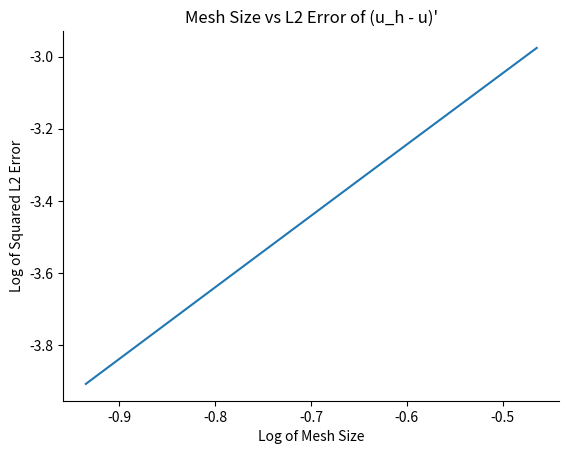

This figure's Python source:
# functions to help you
import numpy as np
import scipy.sparse as spsp
from scipy.sparse.linalg import spsolve
import scipy.integrate as integrate

import matplotlib
from matplotlib import pyplot as plt
import pandas as pd
from pandas import Series, DataFrame

class Mesh:
  def __init__(self, points):
    # self.n_p  number of node points               type : int
    # self.p    array with the node points (sorted) type : np.array dim: (n_p)
    # self.n_s  number of segments                  type : int
    # self.s    array with indices of points per    type : np.array dim: (n_s, 2) 
    #           segment  
    # self.bc.  array with the indices of boundary  type : np.array dim: (2)
    #           points

    self.n_p = np.shape(points)[0]
    self.p   = np.sort(points)

    self.n_s = np.shape(points)[0]-1
    self.s   = np.transpose(np.array([self.p.tolist()[:-1],self.p.tolist()[1:]]))

    self.bc  = np.array([self.p[0],self.p[-1]])

class V_h:
  def __init__(self, mesh):
    # self.mesh Mesh object containg geometric info type: Mesh
    # self.dim  dimension of the space              type: int

    self.mesh = mesh
    self.dim  = self.mesh.n_s+1

  def eval(self, xi, x):
    """ evaluation of the piece wise local polynomial given by
       the coefficients xi, at the point x 
    """

    # compute the index of the interval in which x is contained
    for i in range(self.mesh.n_s):
        if x >= self.mesh.p[i]:
            xIndex = i + 1
    
    # compute the size of the interval
    intervalSize = self.mesh.s[xIndex-1][1] - self.mesh.s[xIndex-1][0] 

    # here return the value of the function 
    return xi[xIndex-1]*(self.mesh.s[xIndex-1][1]-x)/intervalSize + xi[xIndex]*(x-self.mesh.s[xIndex-1][0])/intervalSize


class Function:
  def __init__(self, xi, v_h):
    self.xi  = xi
    self.v_h = v_h

  def __call__(self,x):
    # wrapper for calling eval in V_h
    
    # use the function defined in v_h
    return self.v_h.eval(self.xi, x)


def mass_matrix(v_h):

    # sparse matrix easy to change sparsity pattern
    # this initializes an empty sparse matrix of 
    # size v_h.dim x v_h.dim
    M = spsp.lil_matrix((v_h.dim,v_h.dim))

    #for loop
    for i in range(v_h.mesh.n_s):
        # extract the indices
        x1 = v_h.mesh.s[i][0]
        x2 = v_h.mesh.s[i][1]

        # compute the lengh of the segment
        h = x2-x1

        # add the values to the matrix
        subM = np.array([[h/3, h/6],[h/6, h/3]])
        M[i:i+2, [i, i+1]] += subM
    return M


def stiffness_matrix(v_h, sigma):
    # matrix easy to change sparsity pattern
    S = spsp.lil_matrix((v_h.dim,v_h.dim))

    # for loop
    for i in range(v_h.mesh.n_s):
        # extract the indices
        x1 = v_h.mesh.s[i][0]
        x2 = v_h.mesh.s[i][1]
        
        # compute the length of the segments
        h = x2-x1

        # sample sigma
        a = sigma((x1+x2)/2)

        # update the stiffness matrix
        subS = np.array([[a/h, -a/h],[-a/h, a/h]])
        S[i:i+2, [i, i+1]] += subS

    return S


# show differences between Trapezoidal rule and Simpson rule
def load_vector(v_h, f):
    # allocate the vector
    b = np.zeros(v_h.dim)
    # for loop over the segments
    for i in range(v_h.mesh.n_s):
        # extracting the indices and
        x1 = v_h.mesh.s[i][0]
        x2 = v_h.mesh.s[i][1]
        m = (x1+x2)/2
            
        # computing the length of the interval 
        h = x2-x1

        # update b
        b[i:(i+2)] += np.array([h/6*f(x1)+h/3*f(m),h/6*f(x2)+h/3*f(m)])
    return b




def source_assembler(v_h, f, sigma, u_dirichlet):
  # computing the load vector (use the function above)
    b = load_vector(v_h, f)

  # extract the interval index for left boundary
    x1L = v_h.mesh.s[0][0]
    x2L = v_h.mesh.s[0][1]
    mL = (x1L+x2L)/2

  # compute the lenght of the interval
    hL = x2L - x1L

  # sample sigma at the middle point
    lsigma = sigma(mL)

  # update the source_vector
    b[1] += u_dirichlet[0] * lsigma / hL


  # extract the interval index for the right boudanry
    x1R = v_h.mesh.s[-1][0]
    x2R = v_h.mesh.s[-1][1]
    mR = (x1R + x2R)/2

  # compute the length of the interval
    hR = x2R - x1R

  # sample sigma at the middle point
    rsigma = sigma(hR)

  # update the source_vector
    b[-2] += u_dirichlet[0] * rsigma / hR

  # return only the interior nodes
    return b[1:-1]




def solve_poisson_dirichelet(v_h, f, sigma, u_dirichlet=np.zeros((2)) ):
    """ function to solbe the Poisson equation with 
    Dirichlet boundary conditions
    input:  v_h         function space
            f           load (python function)
            sigma       conductivity
            u_dirichlet boundary conditions
    output: u           approximation (Function class)
    """  
    # we compute the stiffness matrix, we only use the  
    # the interior dof, and we need to convert it to 
    # a csc_matrix
    S = spsp.csc_matrix(stiffness_matrix(v_h, sigma))[1:-1,1:-1]
    
    # we build the source
    b = source_assembler(v_h, f, sigma, u_dirichlet)

    # solve for the interior degrees of freedom
    u_interior = spsolve(S,b)

    # concatenate the solution to add the boundary 
    # conditions
    xi_u = np.concatenate([u_dirichlet[:1], 
                           u_interior, 
                           u_dirichlet[1:]])

    # return the function
    return Function(xi_u, v_h)




def pi_h(v_h, f):
    """interpolation function
        input:  v_h   function space
                f     function to project
        output: pih_f function that is the interpolation 
                    of f into v_h
    """
    #pi_h_f = 
    pass

#  return pi_h_f




def p_h(v_h, f):
    """projection function
        input:  v_h   function space
                f     function to project
        output: ph_f  function that is the projection 
                    of f into v_h
    """
    # compute load vector
    b = load_vector(v_h, f)

    # compute Mass matrix and convert it to csc type
    M = spsp.csc_matrix(mass_matrix(v_h))

    # solve the system
    xi = spsolve(M,b)

    # create the new function (this needs to be an instance)
    # of a Function class
    ph_f = Function(xi, v_h)

    return ph_f

#Problem c part (b)
def compResiduals(mesh, f):
    eta = []
    maxEta = 0
    for i in range(mesh.n_s):
        x0 = mesh.s[i][0]
        x1 = mesh.s[i][1]
        h = x1 - x0
        m = (x0+x1)/2
        quad = (h/6)*((f(x0))**2+4*(f(m))**2+(f(x1))**2)
        eta.append(h*np.sqrt(quad))
    return eta

f = lambda x: np.exp(-50*(x-1/2)**2)

def refine_grid(tolerance, f, low, high, alpha):
    #fine grid solve:
    fineMesh = Mesh(np.linspace(low,high,1001))
    v_hFine = V_h(fineMesh)
    sigma = lambda x : 1 + 0*x  

    fine_sol = solve_poisson_dirichelet(v_hFine, f, sigma)

    x = Mesh([low, high])
    error = 2*tolerance
    while error > tolerance:
        xNew = x.p.tolist()
        resids = compResiduals(x, f)
        error = 0
        refineBound = alpha*max(resids)
        for i in range(len(resids)):
            error += resids[i]**2
            if resids[i] > refineBound:
                x0 = x.s[i][0]
                x1 = x.s[i][1]
                m = (x0+x1)/2
                xNew.append(m)
        x = Mesh(xNew)
        v_h = V_h(x)
        u = solve_poisson_dirichelet(v_h, f, sigma, [0,0])
        errF = lambda x: np.square(fine_sol(x) - u(x))
        error = np.sqrt(integrate.quad(errF, 0.0,1., limit = 100)[0])

    return x, error
    
alpha = .9
newMesh, error = refine_grid(.001, f, 0, 1, alpha)
print(newMesh.p, error, len(newMesh.p), 'alpha:', alpha)

alpha = 0
newMesh, error = refine_grid(.001, f, 0, 1, alpha)
print(newMesh.p, error, len(newMesh.p), 'alpha:', alpha)



if __name__ == "__main__":

  """ This is the main function, which will run 
  if you try to run this script, this code was provided 
  to you to help you debug your code. 
  """ 

  x = np.linspace(0,1,11)

  mesh = Mesh(x)
  v_h  = V_h(mesh)

  
  f_load = lambda x: 2+0*x
  xi = f_load(x) # linear function

  u = Function(xi, v_h) 

  assert np.abs(u(x[5]) - f_load(x[5])) < 1.e-6

  # check if this is projection
  ph_f = p_h(v_h, f_load)
  ph_f2 = p_h(v_h, ph_f)

  # 
  assert np.max(ph_f.xi - ph_f2.xi) < 1.e-6

  # using analytical solution
  u = lambda x : -np.sin(np.pi*x)/(np.pi)**2 + 1
  # building the correct source file
  f = lambda x : np.sin(x)
  # conductivity is constant
  sigma = lambda x : 1 + 0*x  

  u_sol = solve_poisson_dirichelet(v_h, f, sigma, [1,1])

  err = lambda x: np.square(u_sol(x) - u(x))
  # we use an fearly accurate quadrature 
  l2_err = np.sqrt(integrate.quad(err, 0.0,1., limit = 100)[0])

  print("L^2 error using %d points is %.6f"% (v_h.dim, l2_err))
  # this should be quite large

  # define a finer partition 
  x = np.linspace(0,1,21)
  # init mesh and fucntion space
  mesh = Mesh(x)
  v_h  = V_h(mesh)

  u_sol = solve_poisson_dirichelet(v_h, f, sigma, [1,1])

  err = lambda x: np.square(u_sol(x) - u(x))
  # we use an fearly accurate quadrature 
  l2_err = np.sqrt(integrate.quad(err, 0.0,1., limit = 500)[0])

  # print the error
  print("L^2 error using %d points is %.6f"% (v_h.dim, l2_err))

#B part 1
def showHconvergence(numSteps):
    hvals = []
    errs = []
    for step in numSteps:
        hvals.append(np.log(1/(step-1)))
        x = np.linspace(0,1,step)
        mesh = Mesh(x)
        v_h  = V_h(mesh)
        f = lambda x : (4*np.pi)**2*np.sin(4*np.pi*x)
        ph_f = p_h(v_h, f)

        err = lambda x: np.square(f(x) - ph_f(x))
        # we use an fearly accurate quadrature 
        errs.append(np.log(integrate.quad(err, 0.0,1., limit = 500)[0]))
    errSeries = Series(errs, hvals)
    ax = errSeries.plot()
    ax.set_title("Mesh Size vs L2 Error for Projection")
    ax.set_ylabel("Log of Squared L2 Error of Projection")
    ax.set_xlabel("Log of Mesh Size")
    ax.spines["top"].set_visible(False)
    ax.spines["right"].set_visible(False)
    plt.savefig('ProblemB_hGraph.png', bbox_inches='tight')
    
#numSteps = range(6, 101, 1)
#showHconvergence(numSteps)

#B part 3
def counterHconvergence(numSteps):
    hvals = []
    errs = []
    for step in numSteps:
        hvals.append(np.log(1/(step-1)))
        x = np.linspace(0,1,step)
        mesh = Mesh(x)
        v_h  = V_h(mesh)
        f = lambda x : 2*x
        ph_f = p_h(v_h, f)

        err = lambda x: np.square(f(x) - ph_f(x))
        # we use an fearly accurate quadrature 
        errs.append(np.log(integrate.quad(err, 0.0,1., limit = 500)[0]))
    errSeries = Series(errs, hvals)
    ax = errSeries.plot()
    ax.set_title("Mesh Size vs L2 Error for Projection")
    ax.set_ylabel("Log of Squared L2 Error of Projection")
    ax.set_xlabel("Log of Mesh Size")
    ax.spines["top"].set_visible(False)
    ax.spines["right"].set_visible(False)
    plt.savefig('ProblemB_hCounter_Graph.png', bbox_inches='tight')
#counterHconvergence(numSteps)

#B part 2
def showDoubleDerivative_convergence(kVals):
    doubleDeriv = []
    errs = []
    step = 51
    for k in kVals:
        k = k/100
        l2norm = 8*k**4-4*k**3*np.sin(2*k)*np.cos(2*k)
        doubleDeriv.append(np.sqrt(l2norm))
        x = np.linspace(0,1,step)
        mesh = Mesh(x)
        v_h  = V_h(mesh)
        f = lambda x : np.sin(2*k*x)
        ph_f = p_h(v_h, f)
        err = lambda x: np.square(f(x) - ph_f(x))
        # we use an fearly accurate quadrature 
        errs.append(np.sqrt(integrate.quad(err, 0.0,1., limit = 500)[0]))
    errSeries = Series(errs, doubleDeriv)
    ax = errSeries.plot()
    ax.set_title("L2 Norm of the Second Derivative vs L2 Error")
    ax.set_ylabel("L2 Error of Projection")
    ax.set_xlabel("L2 Norm of Second Derivative")
    ax.spines["top"].set_visible(False)
    ax.spines["right"].set_visible(False)
    plt.savefig('ProblemB_fGraph.png')


#kVals = range(1, 100)
#showDoubleDerivative_convergence(kVals)


#c(a)
def derivConvergence(numSteps):
    hvals = []
    errs = []
    sigma = lambda x : 1 + 0*x  
    u_dirichlet = np.zeros((2))
    for step in numSteps:
        hvals.append(np.log(np.pi/(step-1)))
        x = np.linspace(0, np.pi, step)
        mesh = Mesh(x)
        v_h  = V_h(mesh)
        # using analytical solution
        uPrime = lambda x : np.cos(x)
        # building the correct source file
        f = lambda x : np.sin(x)
        u_sol = solve_poisson_dirichelet(v_h, f, sigma)
        err = 0
        for i in range(v_h.mesh.n_s):
            lower = v_h.mesh.s[i][0] 
            upper = v_h.mesh.s[i][1]
            h = upper - lower
            slope = (u_sol(upper) - u_sol(lower))/h
            derivFunction = lambda x : np.square(uPrime(x) - slope)
            # we use an fearly accurate quadrature 
            err += integrate.quad(derivFunction, lower, upper, limit = 100)[0]
        errs.append(np.log(err))
    errSeries = Series(errs, hvals)
    ax = errSeries.plot()
    ax.set_title("Mesh Size vs L2 Error of (u_h - u)'")
    ax.set_ylabel("Log of Squared L2 Error")
    ax.set_xlabel("Log of Mesh Size")
    ax.spines["top"].set_visible(False)
    ax.spines["right"].set_visible(False)
    plt.savefig('ProblemC_hConvergence', bbox_inches='tight')
    
numSteps = range(6, 10, 1)
derivConvergence(numSteps)
